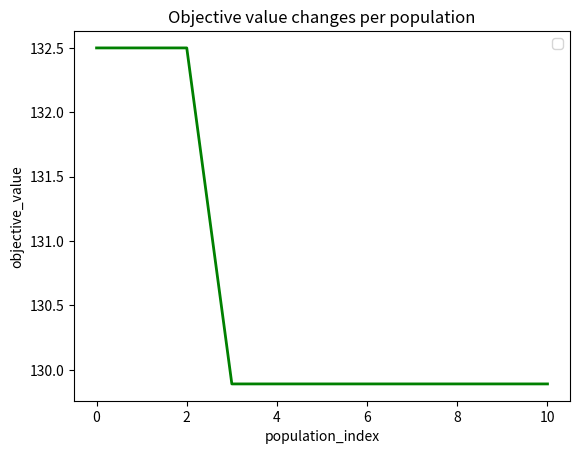

Write Python code to recreate this figure.
# A. Objective function definition

import numpy as np
import matplotlib.pyplot as plt  # For figure generation
from matplotlib.ticker import FuncFormatter, MaxNLocator  # For figure generation

#==== Modified2a (Start) ==============================================================
#---- Deactivate the nonlinear figure generation code (set it into a comment) -----
'''
# Input for nonlinear function figure generation
def fitness(x):
  y = -(x**2+x)*np.cos(2*x) - x**2 + 300
  return y

x = np.linspace(start=-11, stop=11, num=200)
plt.plot(x, fitness(x))
'''
#==== Modified2a (End) ==============================================================


# Objective function
def objective_value_calculation(chromosome):

#==== Task1 (Start) ===============================================================
#---- Rewrite the objective function ----------------------------------------------

  objective_value = -(pow(chromosome[0],2)+chromosome[0])*np.cos(2*chromosome[0])-pow(chromosome[0],2)+300

#==== Task1 (End) =================================================================

  return objective_value

# B. Program initialization

import random

#==== Modified3 (Start) ===============================================================
#---- Set random seed set equal to 7 ----------------------------------------------

random.seed(7)  # Option to fix the random seed (set as comment to produce various random values)

#==== Modified3 (End) =================================================================

import math

# C. Genetic algorithm parameter setting

population_size = 10
num_of_selected_initial_chromosomes = 6
crossover_rate = 0.8
mutation_rate = 0.2
num_of_population = 10

# D. Chromosome length determination

#==== Task2 (Start) ===============================================================
#---- Change chromosome length to 10 ----------------------------------------------

chromosome_length = 1

#==== Task2 (End) =================================================================

# E. Initial population generation

# Prepare sets for storing best chromosomes and objective values in all populations
best_chromosomes = []
best_objective_values = []


# Generating chromosomes randomly for the initial population
population = []  # Set of chromosomes in a population
objective_value = []  # Set of objective values of chromosomes in a population
for i in range(population_size):
  chromosome = []  # A single chromosome
  for j in range(chromosome_length):

#==== Task3 (Start) ===============================================================
#---- (Initial population) Generate random real values for 10 decision variables --

    chromosome += [random.uniform(-11,11)]

#==== Task3 (End) =================================================================

  population += [chromosome]
  
  # Calculating objective values of the chromosomes
  objective_value += [objective_value_calculation(chromosome)]

print('initial population:')
for i in range(population_size):
  rounded_value_chromosome = []
  for j in population[i]:
    rounded_value_chromosome += [float("{:.2f}".format(j))] 
  print('chromosome',i,'= ',rounded_value_chromosome,'; objective_value =',str("{:.2f}".format(objective_value[i])))


# Find the best solution with the least objective value
min_objective_value =  float('inf')
selected_index = -1
for k in range(population_size):
  if objective_value[k] < min_objective_value:
    min_objective_value = objective_value[k]
    selected_index = k

# Store the best solution and the least objective value
best_chromosomes += [population[selected_index]]
best_objective_values += [objective_value[selected_index]]

# F. Best chromosomes selection (1st population)

print('------------------------------------------------------------------')
print('population 0')
print('------------------------------------------------------------------')

# Store chromosomes and objective_values of current population into prev_population and prev_objective_value
# before performing crossover and mutation operators
prev_population = []
prev_objective_value = []
temp_objective_value = []  # For selecting the best chromosomes before crossover
for j in range(population_size):
  prev_population += [population[j]]
  prev_objective_value += [objective_value[j]]
  temp_objective_value += [objective_value[j]]

# Reset chromosomes and objective_values for the new population
population = []
objective_value = []

# Select best chromosomes
for j in range(num_of_selected_initial_chromosomes):
  min_value = float('inf')
  selected_index = -1
  for k in range(population_size):
    if temp_objective_value[k] < min_value:
      # Skip storing solution if the same solution has been stored before
      same_chromosome = 0
      for l in range(len(objective_value)):
        if temp_objective_value[k] == objective_value[l]:
          same_chromosome = 1
          for m in range(len(population[l])):
            if prev_population[k][m] != population[l][m]:
              same_chromosome = 0
              break
          if same_chromosome == 1:
            break
      if same_chromosome == 1:
        continue
      min_value = temp_objective_value[k]
      selected_index = k
  temp_objective_value[selected_index] = float('inf')
  population += [prev_population[selected_index]]
  objective_value += [prev_objective_value[selected_index]]

print()
print('best chromosomes:')
for i in range(len(population)):
  rounded_value_chromosome = []
  for j in population[i]:
    rounded_value_chromosome += [float("{:.2f}".format(j))] 
  print('chromosome',i,'= ',rounded_value_chromosome,'; objective_value =',str("{:.2f}".format(objective_value[i])))

# G. Crossover operation (1st population)

# Perform crossover if a random value is less than the crossover_rate; otherwise, copy the values from the parents 
while len(population) < population_size:

  child1_chromosome = []
  child2_chromosome = []

  # Set selection probability for each parent
  # Chromosomes with smaller objective value (cost) must have higher selection probability
  total_inverse_of_objective_value = 0
  for j in range(num_of_selected_initial_chromosomes):
    total_inverse_of_objective_value += 1/objective_value[j]
  selection_probability_of_parents = list()
  accumulated_selection_probability_of_parents = list()
  temp_accumulated_value = 0
  for j in range(num_of_selected_initial_chromosomes):
      probability = (1/objective_value[j])/total_inverse_of_objective_value
      selection_probability_of_parents += [probability]
      accumulated_selection_probability_of_parents += [temp_accumulated_value + probability]
      temp_accumulated_value += probability
  accumulated_selection_probability_of_parents[num_of_selected_initial_chromosomes-1] = 1.0
  
  a_random_value = random.random()
  for j in range(num_of_selected_initial_chromosomes-1, -1, -1):
      randomly_selected_parent1_ID = j
      parent1_chromosome = list()
      for k in range(len(population[randomly_selected_parent1_ID])):
          parent1_chromosome += [population[randomly_selected_parent1_ID][k]]
      parent1_objective_values = objective_value[randomly_selected_parent1_ID]
      if a_random_value > accumulated_selection_probability_of_parents[j]:
          break

  same_parent_ID_found = 1
  while same_parent_ID_found == 1:
      a_random_value = random.random()
      for j in range(num_of_selected_initial_chromosomes-1, -1, -1):
          randomly_selected_parent2_ID = j
          parent2_chromosome = list()
          for k in range(len(population[randomly_selected_parent2_ID])):
              parent2_chromosome += [population[randomly_selected_parent2_ID][k]]
          parent2_objective_values = objective_value[randomly_selected_parent2_ID]
          if a_random_value > accumulated_selection_probability_of_parents[j]:
              break

      if randomly_selected_parent2_ID != randomly_selected_parent1_ID:  
          same_parent_ID_found = 0


  a_random_value = random.random()
  if a_random_value > crossover_rate:
    population += [parent1_chromosome]
    population += [parent2_chromosome]
    objective_value += [objective_value[randomly_selected_parent1_ID]]
    objective_value += [objective_value[randomly_selected_parent2_ID]]
  else:
    for j in range(chromosome_length):

#==== Task4a (Start) ===============================================================
#-- (Crossover operation) Generate random 0 or 1 value for each decision variable --
#---- 0: Copy decision variable from parent1 to child1 and parent2 to child2 -------
#---- 1: Copy decision variable from parent1 to child2 and parent2 to child1 -------

      parent_chromosome_with_less_value = min(parent1_chromosome[j],parent2_chromosome[j])
      parent_chromosome_with_more_value = max(parent1_chromosome[j],parent2_chromosome[j])
      percentage = random.uniform(0,1)
      child1_chromosome += [parent_chromosome_with_less_value + (parent_chromosome_with_more_value - parent_chromosome_with_less_value) * percentage]
      child2_chromosome += [parent_chromosome_with_less_value + (parent_chromosome_with_more_value - parent_chromosome_with_less_value) * (1-percentage)]

#==== Task4a (End) =================================================================

    child1_objective_values = objective_value_calculation(child1_chromosome)
    child2_objective_values = objective_value_calculation(child2_chromosome)

    # Find two best chromosomes among parent and child chromosomes
    temp_objective_value_of_chromosomes = list()
    temp_chromosomes = [[-1 for x in range(chromosome_length)] for y in range(4)]
    index_of_chromosome = 0

    temp_objective_value_of_chromosomes += [parent1_objective_values]
    temp_chromosomes[0] = parent1_chromosome
    temp_objective_value_of_chromosomes += [parent2_objective_values]
    temp_chromosomes[1] = parent2_chromosome
    temp_objective_value_of_chromosomes += [child1_objective_values]
    temp_chromosomes[2] = child1_chromosome
    temp_objective_value_of_chromosomes += [child2_objective_values]
    temp_chromosomes[3] = child2_chromosome

    temp_best_objective_value_of_chromosomes = float('inf')
    for j in range(4):
        if temp_objective_value_of_chromosomes[j] < temp_best_objective_value_of_chromosomes:
            temp_best_objective_value_of_chromosomes = temp_objective_value_of_chromosomes[j]
            selected_temp_chromosome_ID = j
    population += [temp_chromosomes[selected_temp_chromosome_ID]]
    objective_value += [temp_objective_value_of_chromosomes[selected_temp_chromosome_ID]]
    temp_objective_value_of_chromosomes[selected_temp_chromosome_ID] = float('inf')

    temp_best_objective_value_of_chromosomes = float('inf')
    for j in range(4):
        if temp_objective_value_of_chromosomes[j] < temp_best_objective_value_of_chromosomes:
            temp_best_objective_value_of_chromosomes = temp_objective_value_of_chromosomes[j]
            selected_temp_chromosome_ID = j
    population += [temp_chromosomes[selected_temp_chromosome_ID]]
    objective_value += [temp_objective_value_of_chromosomes[selected_temp_chromosome_ID]]

print('population (after crossover):')
for i in range(population_size):
  rounded_value_chromosome = []
  for j in population[i]:
    rounded_value_chromosome += [float("{:.2f}".format(j))] 
  print('chromosome',i,'= ',rounded_value_chromosome,'; objective_value =',str("{:.2f}".format(objective_value[i])))

# H. Mutation operation (1st population)

# Perform mutation if a random value is less than the mutation_rate; otherwise, copy the values from the parents 
for l in range(population_size):

  child_chromosome = []

  # Set selection probability for each parent
  # Chromosomes with smaller objective value (cost) must have higher selection probability
  total_inverse_of_objective_value = 0
  for j in range(num_of_selected_initial_chromosomes):
    total_inverse_of_objective_value += 1/objective_value[j]
  selection_probability_of_parents = list()
  accumulated_selection_probability_of_parents = list()
  temp_accumulated_value = 0
  for j in range(num_of_selected_initial_chromosomes):
      probability = (1/objective_value[j])/total_inverse_of_objective_value
      selection_probability_of_parents += [probability]
      accumulated_selection_probability_of_parents += [temp_accumulated_value + probability]
      temp_accumulated_value += probability
  accumulated_selection_probability_of_parents[num_of_selected_initial_chromosomes-1] = 1.0
  
  a_random_value = random.random()
  for j in range(num_of_selected_initial_chromosomes-1, -1, -1):
      randomly_selected_parent_ID = j
      parent_chromosome = list()
      for k in range(len(population[randomly_selected_parent_ID])):
          parent_chromosome += [population[randomly_selected_parent_ID][k]]
      parent_objective_value = objective_value[randomly_selected_parent_ID]
      if a_random_value > accumulated_selection_probability_of_parents[j]:
          break

  a_random_value = random.random()
  if a_random_value > mutation_rate:
    population += [parent_chromosome]
    objective_value += [objective_value[randomly_selected_parent_ID]]
  else:
    for j in range(chromosome_length):

#==== Task5a (Start) ==============================================================
#-- (Mutation operation) Generate random 0 or 1 value for each decision variable --
#---- 0: Copy decision variable from parent to child ------------------------------
#---- 1: Generate a new random real value for the decision variable ---------------

      child_chromosome += [random.uniform(-11,11)]

#==== Task5a (End) ================================================================

    child_objective_value = objective_value_calculation(child_chromosome)

    # Store the best chromosome among parent and child chromosomes
    if parent_objective_value < child_objective_value:
      population += [parent_chromosome]
      objective_value += [objective_value[randomly_selected_parent_ID]]
    else:
      population += [child_chromosome]
      objective_value += [child_objective_value]

print('population (after mutation):')
for i in range(population_size):
  rounded_value_chromosome = []
  for j in population[i]:
    rounded_value_chromosome += [float("{:.2f}".format(j))] 
  print('chromosome',i,'= ',rounded_value_chromosome,'; objective_value =',str("{:.2f}".format(objective_value[i])))


# Find the best solution with the least objective value
min_objective_value =  float('inf')
selected_index = -1
for k in range(population_size):
  if objective_value[k] < min_objective_value:
    min_objective_value = objective_value[k]
    selected_index = k

# Store the best solution and the least objective value
best_chromosomes += [population[selected_index]]
best_objective_values += [objective_value[selected_index]]

# I. Best chromosomes selection, crossover & mutation operations (2nd population until the last population), result presentation

for i in range(num_of_population):

  if i == 0:
    continue  

  print('------------------------------------------------------------------')
  print('population',i)
  print('------------------------------------------------------------------')

  # Store chromosomes and objective_values of current population into prev_population and prev_objective_value
  # before performing crossover and mutation operators
  prev_population = []
  prev_objective_value = []
  temp_objective_value = []  # For selecting the best chromosomes before crossover
  for j in range(population_size):
    prev_population += [population[j]]
    prev_objective_value += [objective_value[j]]
    temp_objective_value += [objective_value[j]]

  # Reset chromosomes and objective_values for the new population
  population = []
  objective_value = []

  # Select best chromosomes
  for j in range(num_of_selected_initial_chromosomes):
    min_value = float('inf')
    selected_index = -1
    for k in range(population_size):
      if temp_objective_value[k] < min_value:
        # Skip storing solution if the same solution has been stored before
        same_chromosome = 0
        for l in range(len(objective_value)):
          if temp_objective_value[k] == objective_value[l]:
            same_chromosome = 1
            for m in range(len(population[l])):
              if prev_population[k][m] != population[l][m]:
                same_chromosome = 0
                break
            if same_chromosome == 1:
              break
        if same_chromosome == 1:
          continue
        min_value = temp_objective_value[k]
        selected_index = k
    temp_objective_value[selected_index] = float('inf')
    population += [prev_population[selected_index]]
    objective_value += [prev_objective_value[selected_index]]

  print()
  print('best chromosomes:')
  for j in range(len(population)):
    rounded_value_chromosome = []
    for k in population[j]:
      rounded_value_chromosome += [float("{:.2f}".format(k))] 
    print('chromosome',j,'= ',rounded_value_chromosome,'; objective_value =',str("{:.2f}".format(objective_value[j])))


  # Perform crossover

  # Perform crossover if a random value is less than the crossover_rate; otherwise, copy the values from the parents 
  while len(population) < population_size:

    child1_chromosome = []
    child2_chromosome = []

    # Set selection probability for each parent
    # Chromosomes with smaller objective value (cost) must have higher selection probability
    total_inverse_of_objective_value = 0
    for j in range(num_of_selected_initial_chromosomes):
      total_inverse_of_objective_value += 1/objective_value[j]
    selection_probability_of_parents = list()
    accumulated_selection_probability_of_parents = list()
    temp_accumulated_value = 0
    for j in range(num_of_selected_initial_chromosomes):
        probability = (1/objective_value[j])/total_inverse_of_objective_value
        selection_probability_of_parents += [probability]
        accumulated_selection_probability_of_parents += [temp_accumulated_value + probability]
        temp_accumulated_value += probability
    accumulated_selection_probability_of_parents[num_of_selected_initial_chromosomes-1] = 1.0
    
    a_random_value = random.random()
    for j in range(num_of_selected_initial_chromosomes-1, -1, -1):
        randomly_selected_parent1_ID = j
        parent1_chromosome = list()
        for k in range(len(population[randomly_selected_parent1_ID])):
            parent1_chromosome += [population[randomly_selected_parent1_ID][k]]
        parent1_objective_values = objective_value[randomly_selected_parent1_ID]
        if a_random_value > accumulated_selection_probability_of_parents[j]:
            break

    same_parent_ID_found = 1
    while same_parent_ID_found == 1:
        a_random_value = random.random()
        for j in range(num_of_selected_initial_chromosomes-1, -1, -1):
            randomly_selected_parent2_ID = j
            parent2_chromosome = list()
            for k in range(len(population[randomly_selected_parent2_ID])):
                parent2_chromosome += [population[randomly_selected_parent2_ID][k]]
            parent2_objective_values = objective_value[randomly_selected_parent2_ID]
            if a_random_value > accumulated_selection_probability_of_parents[j]:
                break

        if randomly_selected_parent2_ID != randomly_selected_parent1_ID:  
            same_parent_ID_found = 0


    a_random_value = random.random()
    if a_random_value > crossover_rate:
      population += [parent1_chromosome]
      population += [parent2_chromosome]
      objective_value += [objective_value[randomly_selected_parent1_ID]]
      objective_value += [objective_value[randomly_selected_parent2_ID]]
    else:
      for j in range(chromosome_length):

#==== Task5b (Start) ===============================================================
#-- (Crossover operation) Generate random 0 or 1 value for each decision variable --
#---- 0: Copy decision variable from parent1 to child1 and parent2 to child2 -------
#---- 1: Copy decision variable from parent1 to child2 and parent2 to child1 -------

        parent_chromosome_with_less_value = min(parent1_chromosome[j],parent2_chromosome[j])
        parent_chromosome_with_more_value = max(parent1_chromosome[j],parent2_chromosome[j])
        percentage = random.uniform(0,1)
        child1_chromosome += [parent_chromosome_with_less_value + (parent_chromosome_with_more_value - parent_chromosome_with_less_value) * percentage]
        child2_chromosome += [parent_chromosome_with_less_value + (parent_chromosome_with_more_value - parent_chromosome_with_less_value) * (1-percentage)]

#==== Task5b (End) =================================================================

      child1_objective_values = objective_value_calculation(child1_chromosome)
      child2_objective_values = objective_value_calculation(child2_chromosome)

      # Find two best chromosomes among parent and child chromosomes
      temp_objective_value_of_chromosomes = list()
      temp_chromosomes = [[-1 for x in range(chromosome_length)] for y in range(4)]
      index_of_chromosome = 0

      temp_objective_value_of_chromosomes += [parent1_objective_values]
      temp_chromosomes[0] = parent1_chromosome
      temp_objective_value_of_chromosomes += [parent2_objective_values]
      temp_chromosomes[1] = parent2_chromosome
      temp_objective_value_of_chromosomes += [child1_objective_values]
      temp_chromosomes[2] = child1_chromosome
      temp_objective_value_of_chromosomes += [child2_objective_values]
      temp_chromosomes[3] = child2_chromosome

      temp_best_objective_value_of_chromosomes = float('inf')
      for j in range(4):
          if temp_objective_value_of_chromosomes[j] < temp_best_objective_value_of_chromosomes:
              temp_best_objective_value_of_chromosomes = temp_objective_value_of_chromosomes[j]
              selected_temp_chromosome_ID = j
      population += [temp_chromosomes[selected_temp_chromosome_ID]]
      objective_value += [temp_objective_value_of_chromosomes[selected_temp_chromosome_ID]]
      temp_objective_value_of_chromosomes[selected_temp_chromosome_ID] = float('inf')

      temp_best_objective_value_of_chromosomes = float('inf')
      for j in range(4):
          if temp_objective_value_of_chromosomes[j] < temp_best_objective_value_of_chromosomes:
              temp_best_objective_value_of_chromosomes = temp_objective_value_of_chromosomes[j]
              selected_temp_chromosome_ID = j
      population += [temp_chromosomes[selected_temp_chromosome_ID]]
      objective_value += [temp_objective_value_of_chromosomes[selected_temp_chromosome_ID]]

  print()
  print('population (after crossover):')
  for j in range(population_size):
    rounded_value_chromosome = []
    for k in population[j]:
      rounded_value_chromosome += [float("{:.2f}".format(k))] 
    print('chromosome',j,'= ',rounded_value_chromosome,'; objective_value =',str("{:.2f}".format(objective_value[j])))

  
  # Perform mutation

  # Perform mutation if a random value is less than the mutation_rate; otherwise, copy the values from the parents 
  for l in range(population_size):

    child_chromosome = []

    # Set selection probability for each parent
    # Chromosomes with smaller objective value (cost) must have higher selection probability
    total_inverse_of_objective_value = 0
    for j in range(num_of_selected_initial_chromosomes):
      total_inverse_of_objective_value += 1/objective_value[j]
    selection_probability_of_parents = list()
    accumulated_selection_probability_of_parents = list()
    temp_accumulated_value = 0
    for j in range(num_of_selected_initial_chromosomes):
        probability = (1/objective_value[j])/total_inverse_of_objective_value
        selection_probability_of_parents += [probability]
        accumulated_selection_probability_of_parents += [temp_accumulated_value + probability]
        temp_accumulated_value += probability
    accumulated_selection_probability_of_parents[num_of_selected_initial_chromosomes-1] = 1.0
    
    a_random_value = random.random()
    for j in range(num_of_selected_initial_chromosomes-1, -1, -1):
        randomly_selected_parent_ID = j
        parent_chromosome = list()
        for k in range(len(population[randomly_selected_parent_ID])):
            parent_chromosome += [population[randomly_selected_parent_ID][k]]
        parent_objective_value = objective_value[randomly_selected_parent_ID]
        if a_random_value > accumulated_selection_probability_of_parents[j]:
            break

    a_random_value = random.random()
    if a_random_value > mutation_rate:
      population += [parent_chromosome]
      objective_value += [objective_value[randomly_selected_parent_ID]]
    else:
      for j in range(chromosome_length):

#==== Task8b (Start) ==============================================================
#-- (Mutation operation) Generate random 0 or 1 value for each decision variable --
#---- 0: Copy decision variable from parent to child ------------------------------
#---- 1: Generate a new random real value for the decision variable ---------------

        child_chromosome += [random.uniform(-11,11)]

#==== Task8b (End) ================================================================

      child_objective_value = objective_value_calculation(child_chromosome)

      # Store the best chromosome among parent and child chromosomes
      if parent_objective_value < child_objective_value:
        population += [parent_chromosome]
        objective_value += [objective_value[randomly_selected_parent_ID]]
      else:
        population += [child_chromosome]
        objective_value += [child_objective_value]

  print()
  print('population (after mutation):')
  for j in range(population_size):
    rounded_value_chromosome = []
    for k in population[j]:
      rounded_value_chromosome += [float("{:.2f}".format(k))] 
    print('chromosome',j,'= ',rounded_value_chromosome,'; objective_value =',str("{:.2f}".format(objective_value[j])))
  print()
  print()


  # Find the best solution with the least objective value
  min_objective_value =  float('inf')
  selected_index = -1
  for k in range(population_size):
    if objective_value[k] < min_objective_value:
      min_objective_value = objective_value[k]
      selected_index = k

  # Store the best solution and the least objective value
  best_chromosomes += [population[selected_index]]
  best_objective_values += [objective_value[selected_index]]


print('Best solutions in each population:')
for j in range(len(best_objective_values)):
  rounded_value_chromosome = []
  for k in best_chromosomes[j]:
    rounded_value_chromosome += [float("{:.2f}".format(k))] 
  print('best_chromosome',j,'= ',rounded_value_chromosome,'; best_objective_value =',str("{:.2f}".format(best_objective_values[j])))

print()


# Figure generation

#==== Modified2b (Start) ==============================================================
#---- Deactivate the nonlinear figure generation code (set it into a comment) -----
'''
x = np.linspace(start=-11, stop=11, num=200)
plot1 = plt.plot(x, fitness(x))
for j in range(len(best_objective_values)):
  plt.scatter(best_chromosomes[j][0],best_objective_values[j])
plt.title('Objective value changes on the nonlinear function')
plt.xlabel("x_value")
plt.ylabel("objective_value")
print()
'''
#==== Modified2b (End) ==============================================================

plot_x = list()
for i in range(len(best_objective_values)):
    plot_x += [i]
fig, data = plt.subplots()
data.plot(plot_x, best_objective_values, color='green', linewidth=2)
leg = data.legend();
data.xaxis.set_major_locator(MaxNLocator(integer=True))
data.set_title('Objective value changes per population')
plt.xlabel("population_index")
plt.ylabel("objective_value")

plt.show()